Labelled photos from "dataset-custom", an image-classification folder in amolvyas-6/DL-EL. The possible labels are: normal road, potholes.

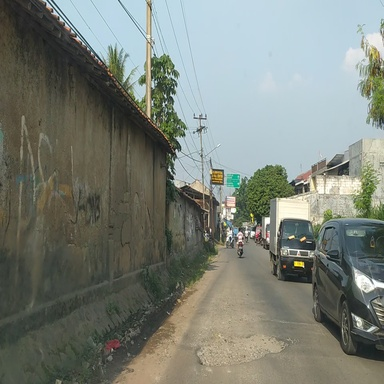
Label: potholes

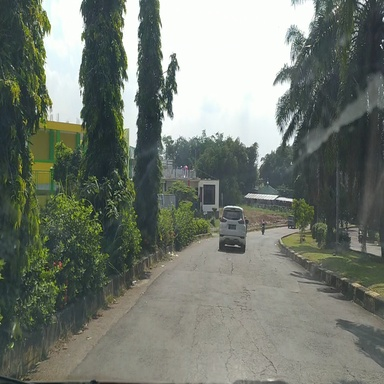
Label: normal road

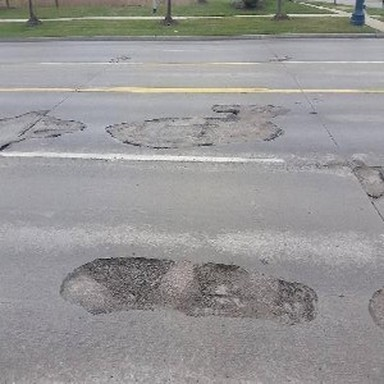
Label: potholes

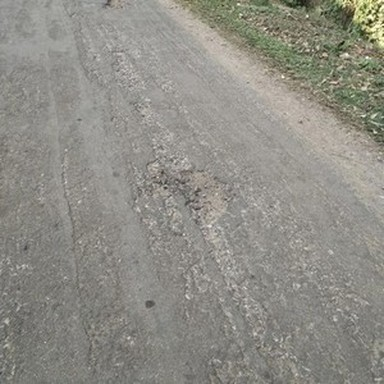
Label: potholes

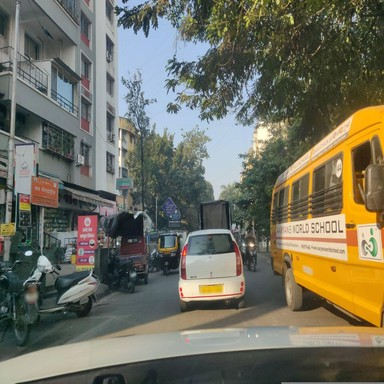
Label: normal road

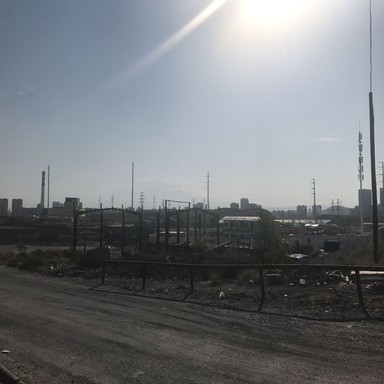
Label: normal road
